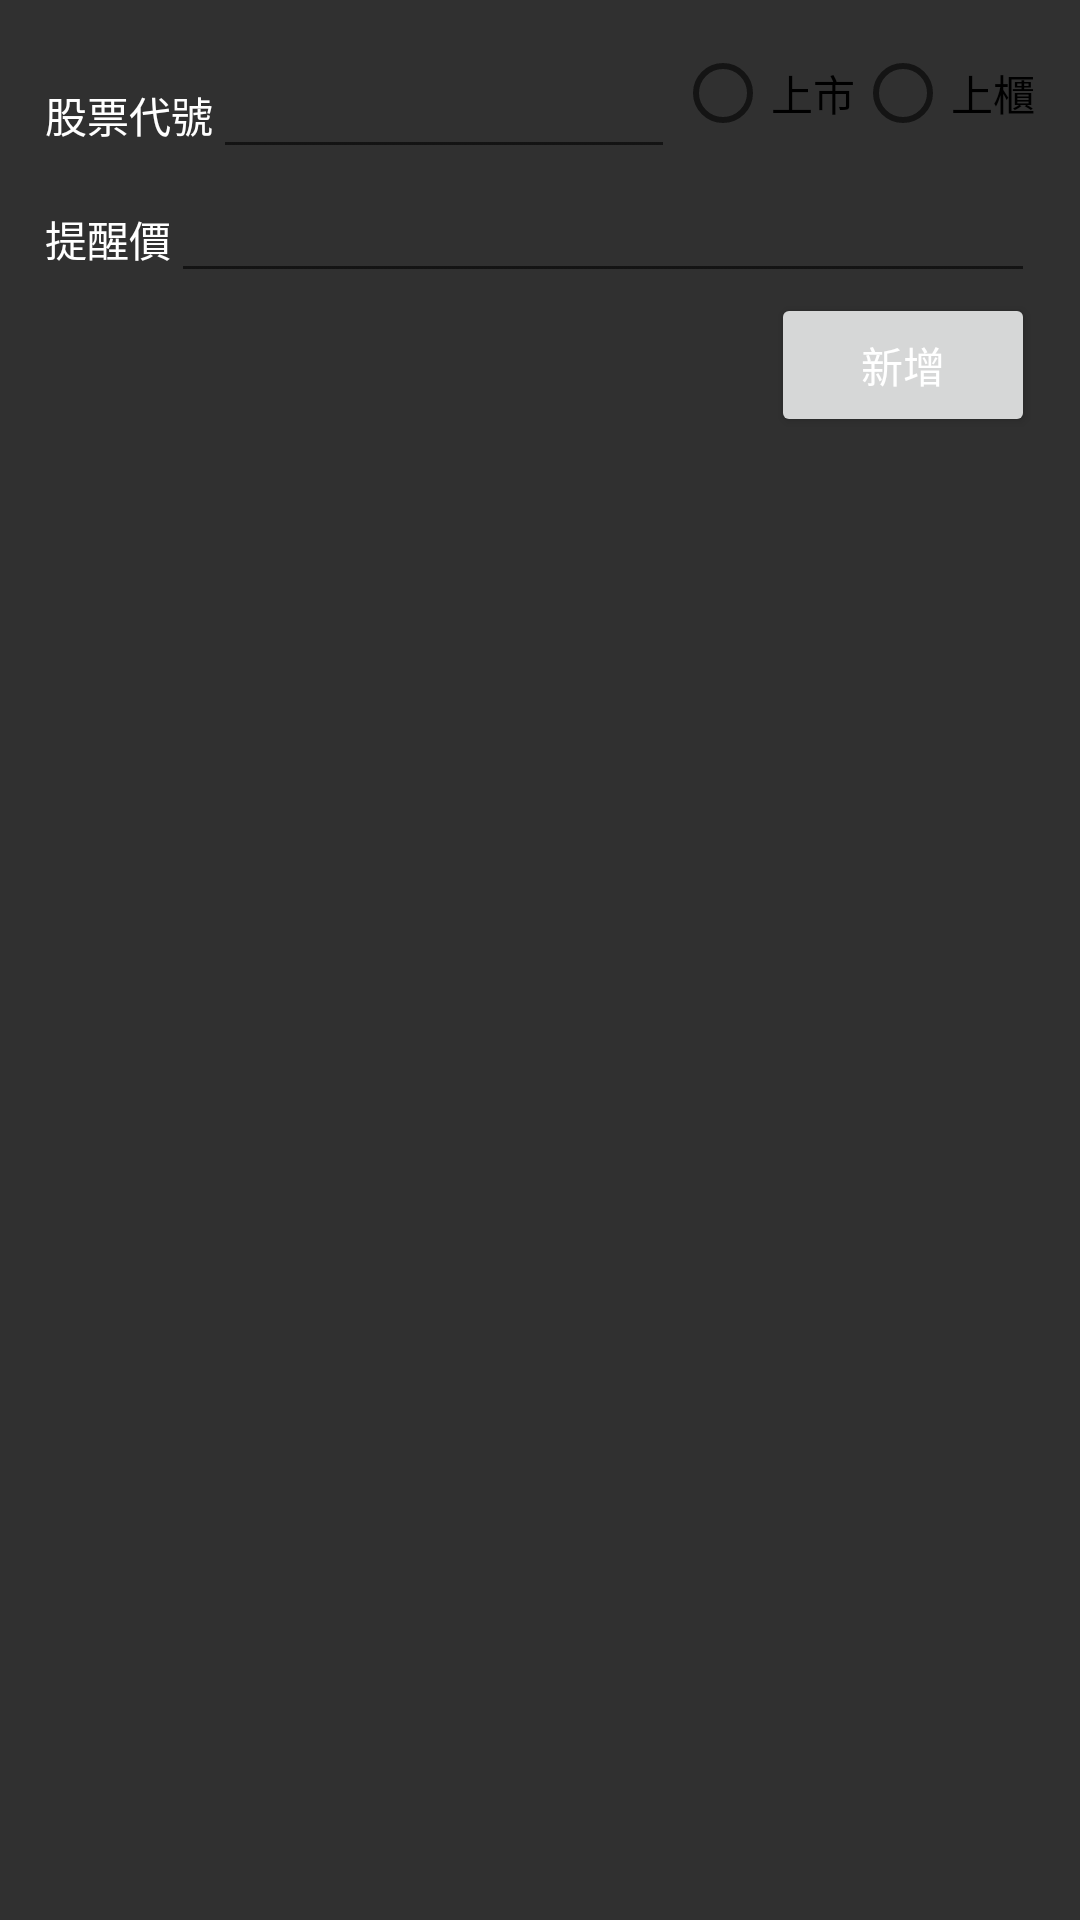

Produce the Android XML layout that renders to this screen, including the resource entries it uses.
<!-- AndroidManifest.xml: application theme AppTheme -->
<!-- res/layout/dialog_add.xml -->
<?xml version="1.0" encoding="utf-8"?>
<RelativeLayout xmlns:android="http://schemas.android.com/apk/res/android"
    android:layout_width="match_parent"
    android:layout_height="wrap_content"
    android:layout_margin="20dp">

    <LinearLayout
        android:layout_width="match_parent"
        android:layout_height="wrap_content"
        android:padding="15dp"
        android:orientation="vertical">

        <LinearLayout
            android:layout_width="match_parent"
            android:layout_height="wrap_content"
            android:orientation="horizontal">

            <TextView
                android:layout_width="wrap_content"
                android:layout_height="wrap_content"
                android:text="股票代號"/>

            <EditText
                android:id="@+id/add_stockId"
                android:layout_width="0dp"
                android:layout_height="wrap_content"
                android:inputType="number"
                android:layout_weight="1"/>

            <RadioGroup
                android:id="@+id/add_type"
                android:layout_width="wrap_content"
                android:layout_height="wrap_content"
                android:orientation="horizontal">

                <RadioButton
                    android:id="@+id/add_tse"
                    android:layout_width="wrap_content"
                    android:layout_height="wrap_content"
                    android:text="上市"/>

                <RadioButton
                    android:id="@+id/add_otc"
                    android:layout_width="wrap_content"
                    android:layout_height="wrap_content"
                    android:text="上櫃"/>

            </RadioGroup>

        </LinearLayout>

        <LinearLayout
            android:layout_width="match_parent"
            android:layout_height="wrap_content"
            android:orientation="horizontal">

            <TextView
                android:layout_width="wrap_content"
                android:layout_height="wrap_content"
                android:text="提醒價"/>

            <EditText
                android:id="@+id/add_price"
                android:layout_width="0dp"
                android:layout_height="wrap_content"
                android:inputType="numberDecimal"
                android:layout_weight="1"/>

        </LinearLayout>

        <Button
            android:id="@+id/add_commit"
            android:layout_width="wrap_content"
            android:layout_height="wrap_content"
            android:layout_gravity="end"
            android:text="新增"/>

    </LinearLayout>

</RelativeLayout>
<!-- resources referenced by this layout -->
<resources>
  <style name="AppTheme" parent="Theme.AppCompat.Light.DarkActionBar">
          
          <item name="colorPrimary">@color/colorPrimary</item>
          <item name="colorPrimaryDark">@color/colorPrimaryDark</item>
          <item name="colorAccent">@color/colorAccent</item>
  
          <item name="android:colorBackground">@color/colorBackground</item>
          <item name="android:textColor">@color/colorText</item>
      </style>
  <color name="colorPrimary">#212121</color>
  <color name="colorPrimaryDark">#3700B3</color>
  <color name="colorAccent">#03DAC5</color>
  <color name="colorBackground">#303030</color>
  <color name="colorText">#ffffff</color>
</resources>
